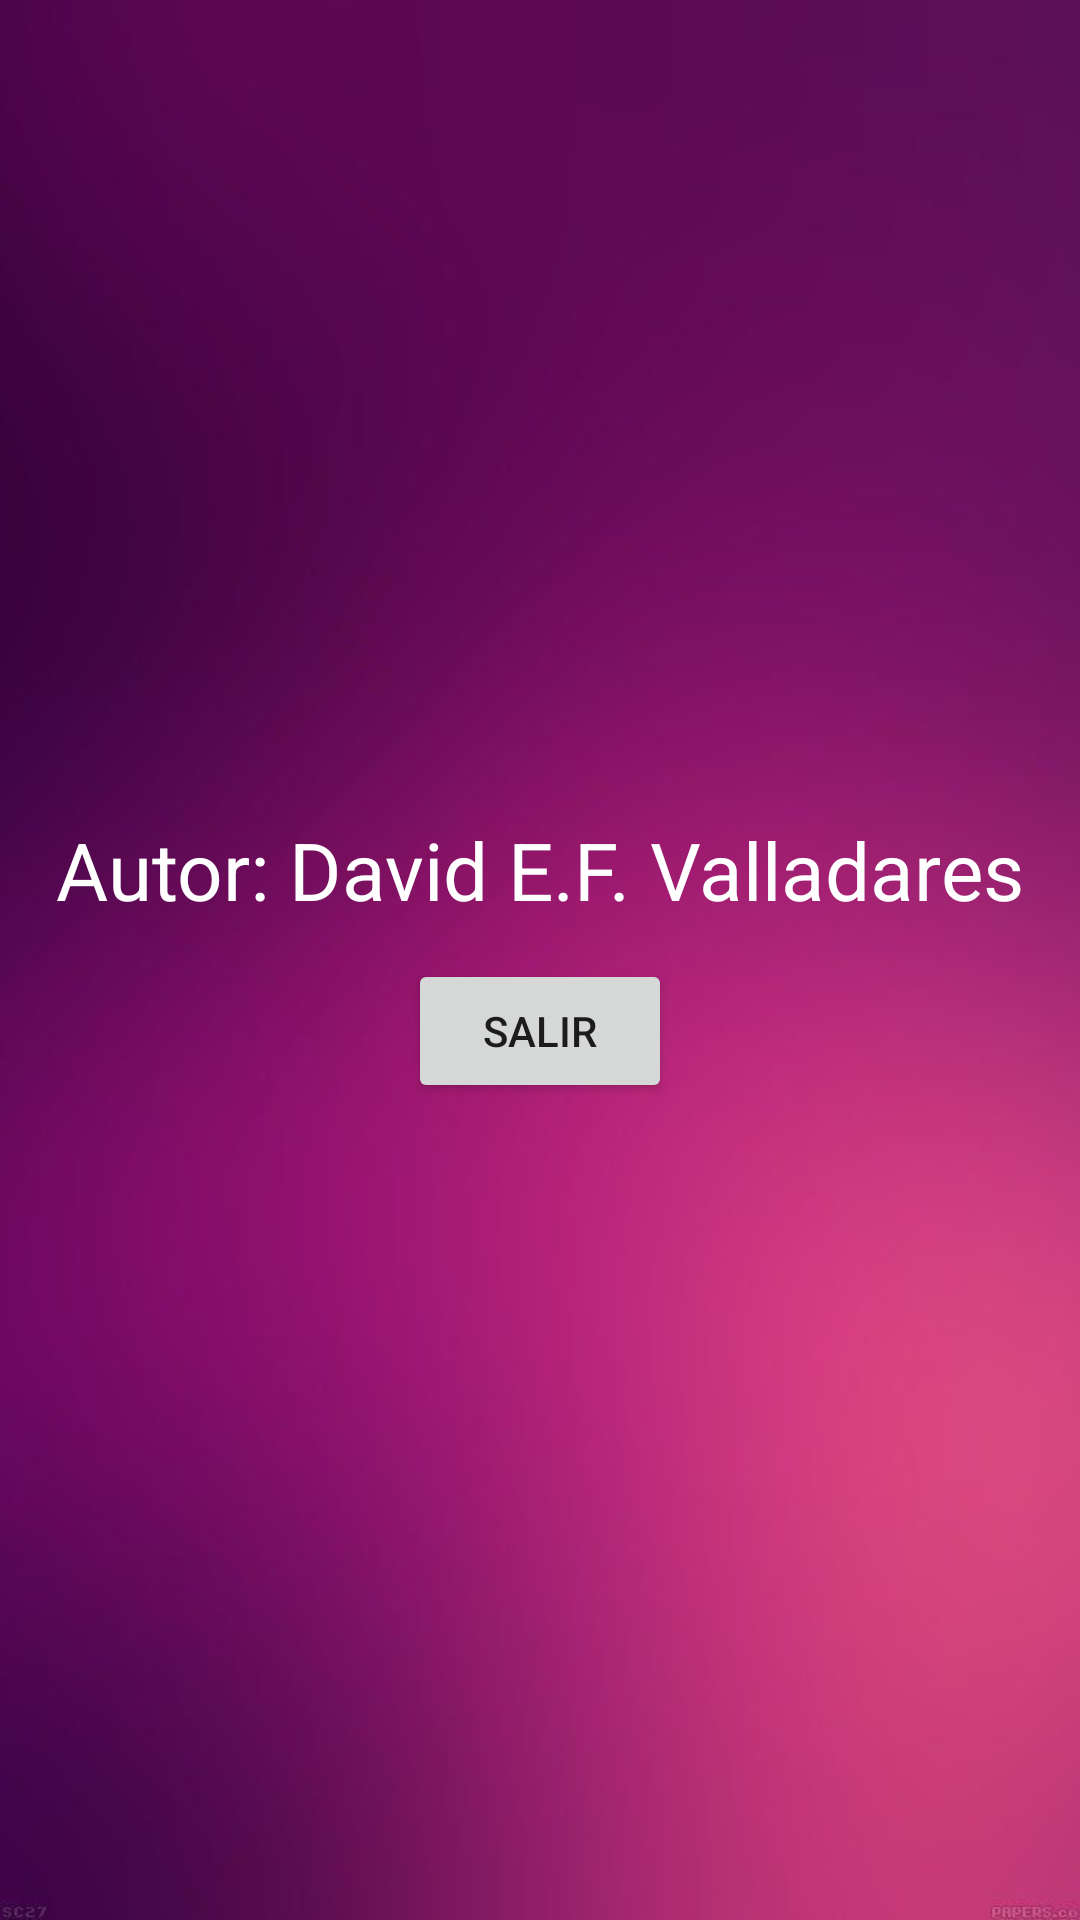

Here is an Android app screen rendered from its layout file. Give the layout XML and the strings, colors and styles it references.
<!-- AndroidManifest.xml: application theme Theme.Semana2DAUTEJAVA -->
<!-- res/layout/activity_acerca_de.xml -->
<?xml version="1.0" encoding="utf-8"?>
<androidx.appcompat.widget.LinearLayoutCompat xmlns:android="http://schemas.android.com/apk/res/android"
    xmlns:app="http://schemas.android.com/apk/res-auto"
    xmlns:tools="http://schemas.android.com/tools"
    android:layout_width="match_parent"
    android:layout_height="match_parent"
    android:gravity="center"
    android:orientation="vertical"
    android:layout_margin="1dp"
    android:background="@drawable/fondo2"
    tools:context=".AcercaDe">

    <TextView
        android:id="@+id/lblres"
        android:layout_width="wrap_content"
        android:layout_height="wrap_content"
        android:textSize="80px"
        android:text="Autor: David E.F. Valladares"
        android:textColor="@color/white"
        />

    <Button
        android:id="@+id/button"
        android:layout_width="wrap_content"
        android:layout_height="wrap_content"
        android:text="Salir"
        android:onClick="salir"
        android:layout_marginTop="12dp"/>

</androidx.appcompat.widget.LinearLayoutCompat>
<!-- resources referenced by this layout -->
<resources>
  <!-- drawable fondo2: jpg bitmap (drawable-v24, 16900 bytes) -->
  <style name="Theme.Semana2DAUTEJAVA" parent="Theme.MaterialComponents.DayNight.DarkActionBar">
          
          <item name="colorPrimary">@color/purple_500</item>
          <item name="colorPrimaryVariant">@color/purple_700</item>
          <item name="colorOnPrimary">@color/white</item>
          
          <item name="colorSecondary">@color/teal_200</item>
          <item name="colorSecondaryVariant">@color/teal_700</item>
          <item name="colorOnSecondary">@color/black</item>
          
          <item name="android:statusBarColor" tools:targetApi="l">?attr/colorPrimaryVariant</item>
          
      </style>
  <!-- not gathered from this repository: default colours our renderer supplied (Android Studio template values) -->
  <color name="purple_500">#FF6200EE</color>
  <color name="purple_700">#FF3700B3</color>
  <color name="teal_200">#FF03DAC5</color>
  <color name="teal_700">#FF018786</color>
  <color name="black">#FF000000</color>
  <color name="white">#FFFFFFFF</color>
</resources>
